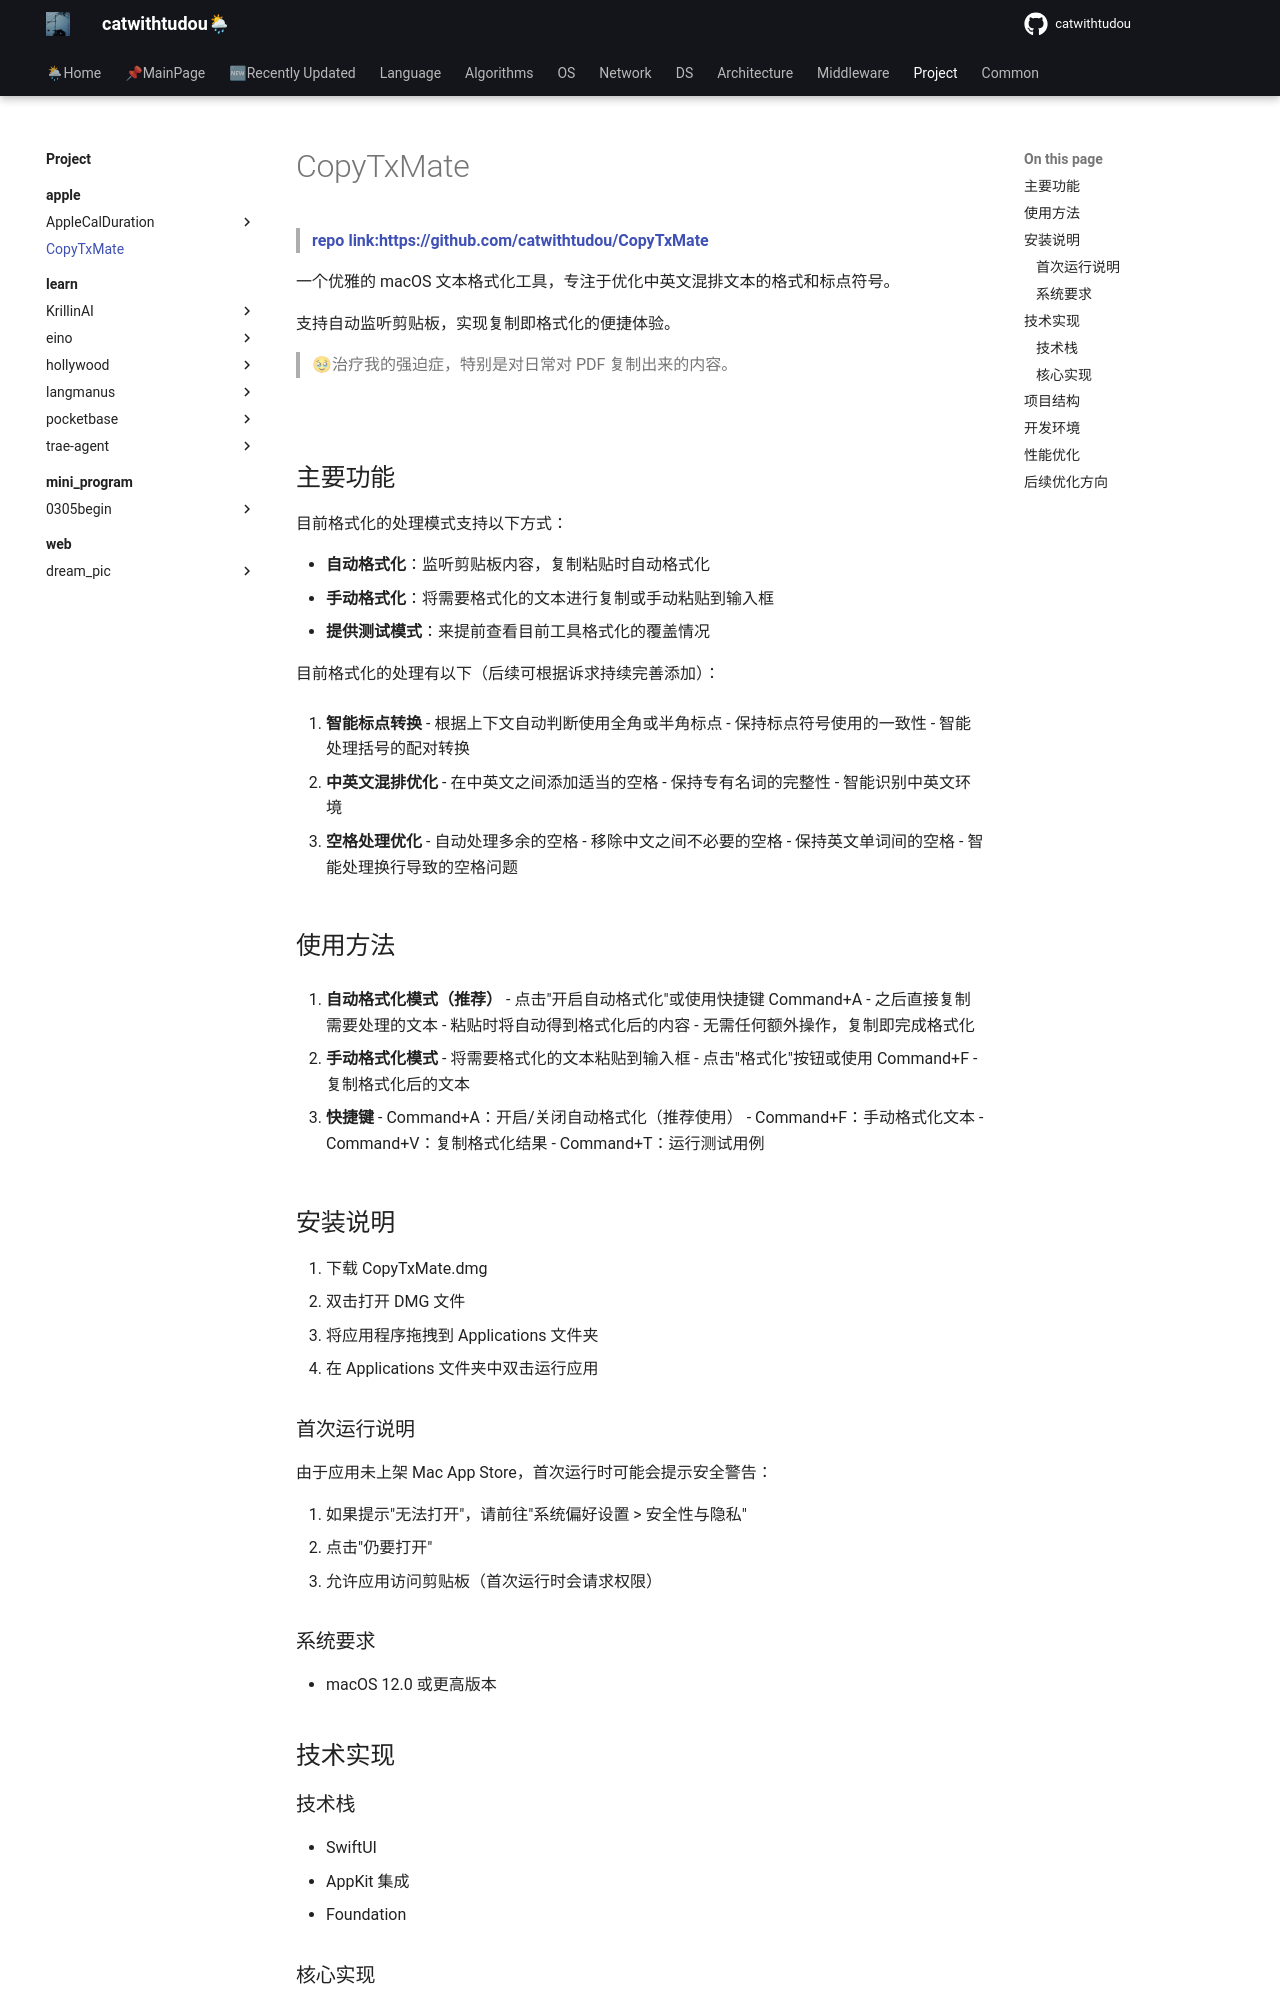

repository: catwithtudou/new_blog · page: project/apple/CopyTxMate/index.html · generator: mkdocs

# CopyTxMate

> **[repo link:https://github.com/catwithtudou/CopyTxMate](https://github.com/catwithtudou/CopyTxMate)**

一个优雅的 macOS 文本格式化工具，专注于优化中英文混排文本的格式和标点符号。

支持自动监听剪贴板，实现复制即格式化的便捷体验。

> 🥹治疗我的强迫症，特别是对日常对 PDF 复制出来的内容。

![](https://img.zhengyua.cn/blog/202411231310206.png)

## 主要功能

目前格式化的处理模式支持以下方式：

- **自动格式化**：监听剪贴板内容，复制粘贴时自动格式化
- **手动格式化**：将需要格式化的文本进行复制或手动粘贴到输入框
- **提供测试模式**：来提前查看目前工具格式化的覆盖情况

目前格式化的处理有以下（后续可根据诉求持续完善添加）：

1. **智能标点转换**
   - 根据上下文自动判断使用全角或半角标点
   - 保持标点符号使用的一致性
   - 智能处理括号的配对转换

2. **中英文混排优化**
   - 在中英文之间添加适当的空格
   - 保持专有名词的完整性
   - 智能识别中英文环境

3. **空格处理优化**
   - 自动处理多余的空格
   - 移除中文之间不必要的空格
   - 保持英文单词间的空格
   - 智能处理换行导致的空格问题

## 使用方法

1. **自动格式化模式（推荐）**
   - 点击"开启自动格式化"或使用快捷键 Command+A
   - 之后直接复制需要处理的文本
   - 粘贴时将自动得到格式化后的内容
   - 无需任何额外操作，复制即完成格式化

2. **手动格式化模式**
   - 将需要格式化的文本粘贴到输入框
   - 点击"格式化"按钮或使用 Command+F
   - 复制格式化后的文本

3. **快捷键**
   - Command+A：开启/关闭自动格式化（推荐使用）
   - Command+F：手动格式化文本
   - Command+V：复制格式化结果
   - Command+T：运行测试用例

## 安装说明

1. 下载 CopyTxMate.dmg
2. 双击打开 DMG 文件
3. 将应用程序拖拽到 Applications 文件夹
4. 在 Applications 文件夹中双击运行应用

### 首次运行说明

由于应用未上架 Mac App Store，首次运行时可能会提示安全警告：

1. 如果提示"无法打开"，请前往"系统偏好设置 > 安全性与隐私"
2. 点击"仍要打开"
3. 允许应用访问剪贴板（首次运行时会请求权限）

### 系统要求

- macOS 12.0 或更高版本

## 技术实现
